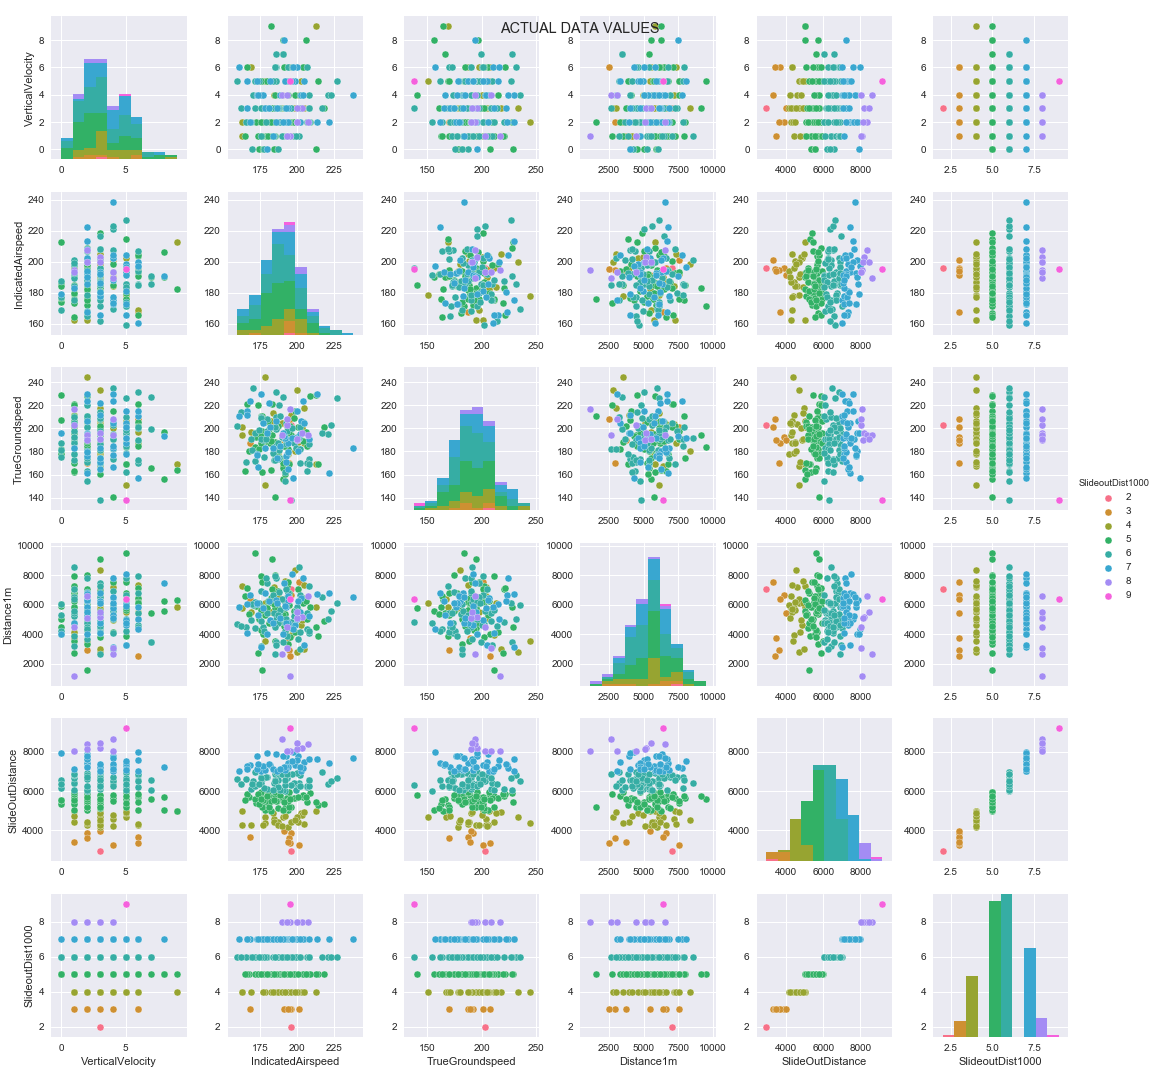

The file beside this chart, header and first rows:
VerticalVelocity, IndicatedAirspeed, TrueGroundspeed, Distance1m, SlideOutDistance, SlideoutDist1000
2, 195.7, 192.3, 6638, 3877, 3
4, 175.5, 229.5, 3099, 7021, 7
4, 202.6, 206.6, 6420, 7039, 7
2, 202.1, 200.9, 6642, 6839, 6
4, 201.1, 201.5, 7518, 3279, 3
3, 179.5, 208.2, 5428, 6127, 6
2, 167.5, 223.3, 6666, 7351, 7
5, 198.5, 192.1, 4607, 7335, 7
1, 175.5, 209.7, 3218, 6419, 6
2, 166.9, 180.6, 5365, 5722, 5
6, 203.8, 205.7, 6474, 5684, 5
1, 201.3, 191.3, 8560, 6411, 6
6, 194, 190.4, 6768, 6863, 6
2, 193.9, 182.3, 3312, 5737, 5
4, 221.2, 195.4, 5043, 6369, 6
6, 185.6, 231.6, 5004, 6833, 6
2, 168.2, 190.6, 4958, 6101, 6
3, 203.2, 195.6, 5164, 8172, 8
2, 199.8, 192.5, 5842, 6916, 6
2, 177.9, 205.6, 5259, 5059, 5
2, 187.7, 220.7, 4804, 6096, 6
2, 184.9, 174.2, 8006, 5636, 5
5, 204.5, 204.6, 3286, 7457, 7
6, 193.7, 201.8, 6161, 5052, 5
5, 159.2, 201.8, 4667, 6620, 6
4, 207.9, 173.9, 4049, 6548, 6
2, 191.7, 154.2, 4775, 6029, 6
3, 185.2, 181.9, 2669, 6893, 6
2, 162.5, 194.3, 5779, 4274, 4
6, 168.7, 197.2, 5517, 4295, 4
1, 175, 210.8, 7904, 5764, 5
7, 190.6, 227.6, 3479, 6032, 6
3, 216.9, 196.1, 6495, 6959, 6
2, 222.1, 161.4, 6790, 7441, 7
2, 194.7, 169.9, 2927, 3623, 3
7, 185.4, 199.8, 3439, 6554, 6
4, 198.5, 215.2, 4128, 5655, 5
5, 178.4, 151, 6084, 4681, 4
4, 184.2, 203.9, 7203, 4593, 4
4, 204.3, 223.8, 7780, 7168, 7
5, 192.4, 186.1, 4994, 6918, 6
2, 207.8, 194, 6571, 8383, 8
0, 186.4, 179, 5892, 5495, 5
1, 179, 189, 5825, 5421, 5
1, 194.9, 216.4, 1155, 8066, 8
5, 165.9, 215.2, 6018, 7279, 7
3, 177, 189.9, 4484, 6660, 6
3, 193.7, 165.1, 6270, 7320, 7
1, 162.6, 201.4, 7239, 5000, 4
6, 167.9, 187.7, 6370, 3676, 3
5, 214.5, 168.8, 3899, 5273, 5
2, 200.9, 180.1, 6274, 7803, 7
4, 189.5, 194, 2642, 8640, 8
1, 198.1, 187.7, 5246, 6405, 6
2, 206.9, 184.5, 5043, 5457, 5
2, 181.8, 187.3, 6152, 5853, 5
4, 169.7, 235.3, 5939, 6492, 6
5, 202.5, 190, 4619, 4863, 4
3, 193.8, 177.9, 5994, 4146, 4
1, 184.5, 177.7, 6769, 5805, 5
... 140 more rows
